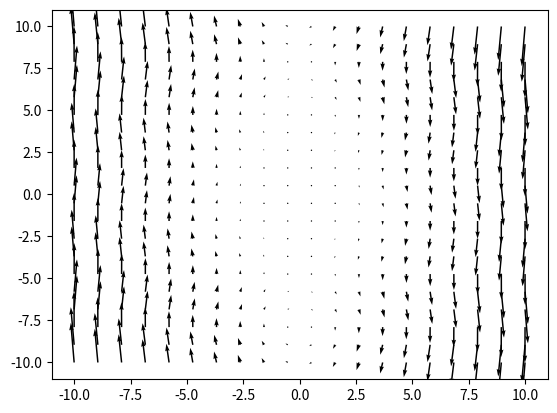

This chart was generated by the following Python code:
import numpy as np
import matplotlib.pyplot as plt

# Vector field

fx = lambda x, y: np.cos(y)
fy = lambda x, y: -x

xRange = 10
yRange = 10

separaciones = 20

x = np.linspace(-xRange, xRange, separaciones)
y = np.linspace(-yRange, yRange, separaciones)


X, Y = np.meshgrid(x, y)


angulo = np.arctan2(Y, X)
magnitud = np.sqrt(X**2 + Y**2)

U = fx(X,Y) * magnitud
V = fy(X,Y) * magnitud

plt.quiver(X, Y, U, V)
plt.show()
